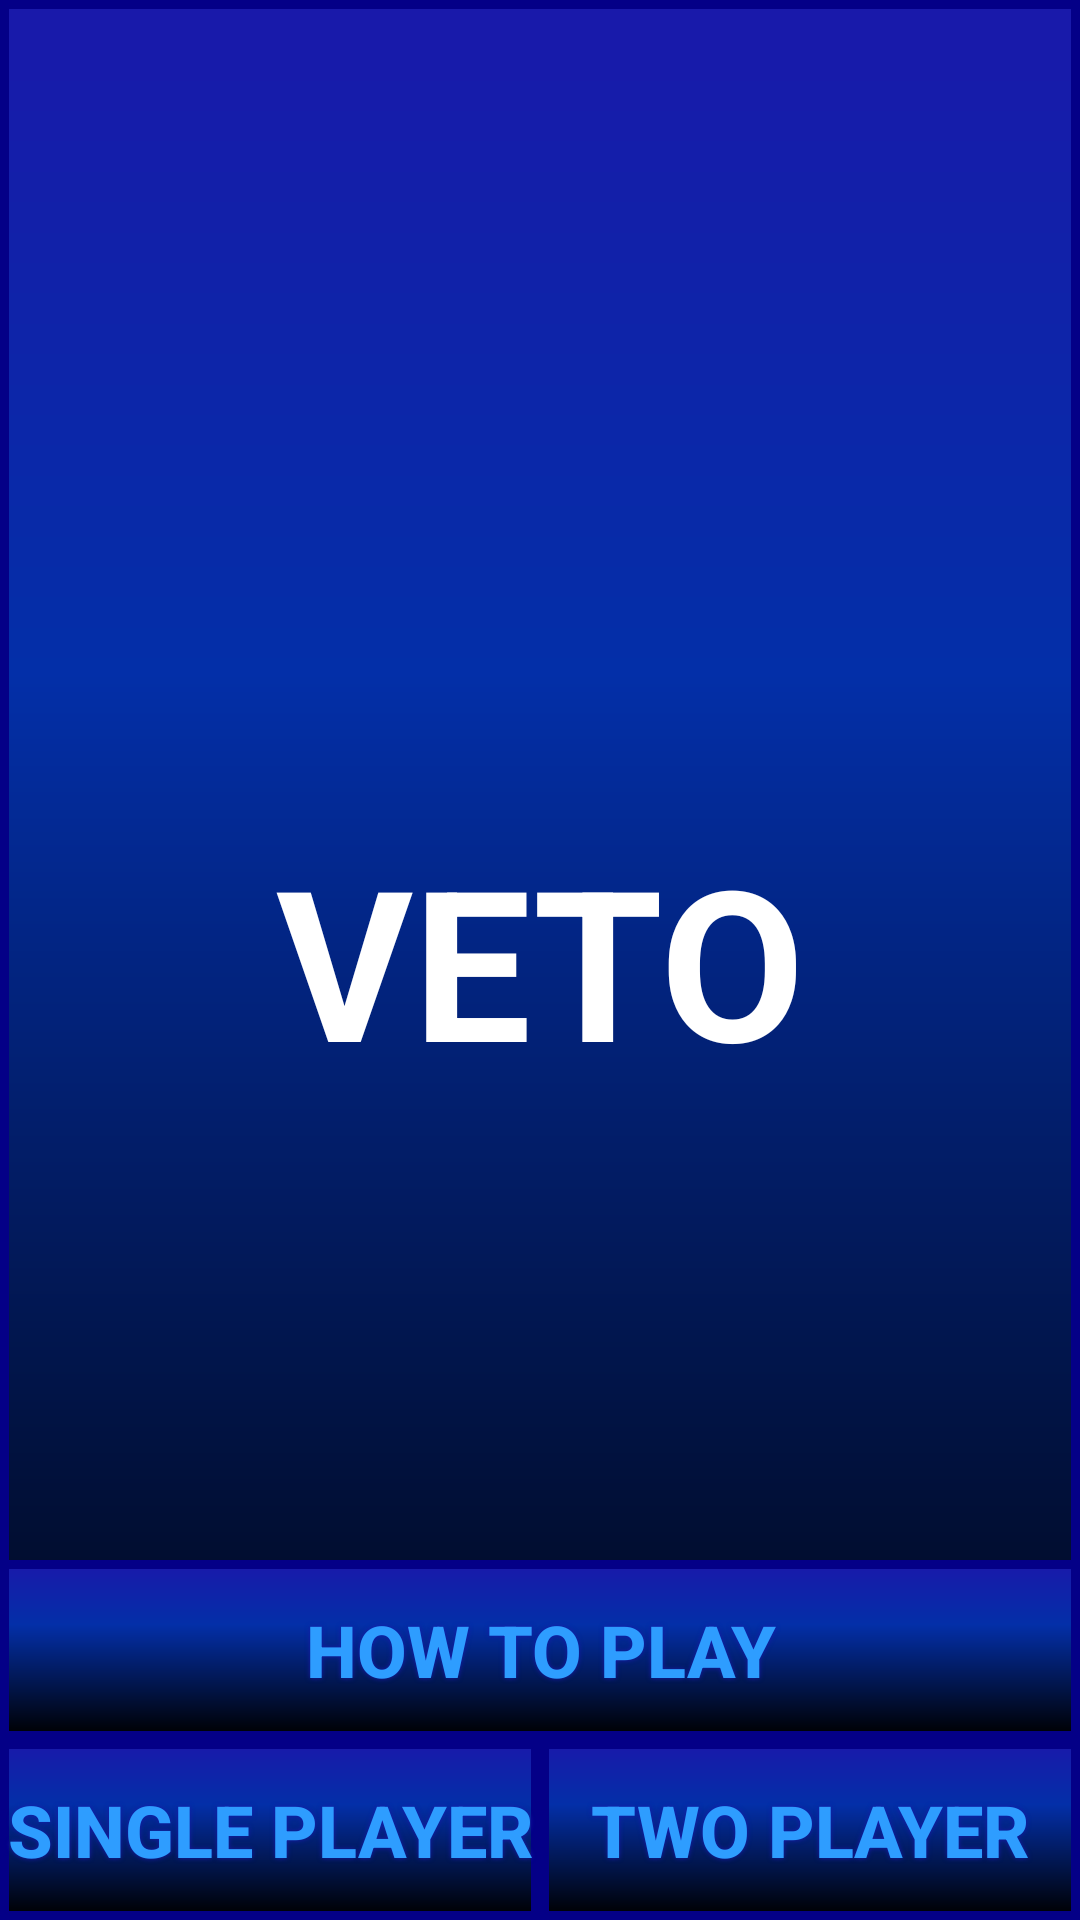

The Android layout XML behind this screen, and the referenced resources:
<!-- AndroidManifest.xml: application theme AppTheme -->
<!-- res/layout/activity_title.xml -->
<RelativeLayout xmlns:android="http://schemas.android.com/apk/res/android"
    xmlns:tools="http://schemas.android.com/tools"
    android:layout_width="match_parent"
    android:layout_height="match_parent"
    android:background="#5656CF"
    tools:context=".Title">

    
    <TextView android:id="@+id/fullscreen_content"
        android:layout_width="match_parent"
        android:layout_height="match_parent"
        android:keepScreenOn="true"
        android:textColor="#FFFFFF"
        android:textStyle="bold"
        android:textSize="70sp"
        android:gravity="center"
        android:text="@string/app_name"
        android:textAllCaps="true"
        android:background="@drawable/buttonshape"/>

    
    <RelativeLayout android:layout_width="match_parent"
        android:layout_height="match_parent"
        android:fitsSystemWindows="true">

        <LinearLayout
            android:id="@+id/controls"
            style="?metaButtonBarStyle"
            android:layout_width="match_parent"
            android:layout_height="wrap_content"
            android:layout_alignParentBottom="true"
            android:layout_gravity="bottom|center_horizontal"
            android:background="@color/black_overlay"
            android:orientation="horizontal"
            tools:ignore="UselessParent">

            <Button
                android:id="@+id/single_player"
                android:text="@string/single_player_text"
                android:textStyle="bold"
                android:textColor="#2E9DFF"
                android:textSize="24sp"
                android:layout_weight="1"
                android:layout_width="0dp"
                android:layout_height="60dp"
                android:background="@drawable/buttonshape"
                android:shadowColor="#1919AA"
                android:shadowDx="0"
                android:shadowDy="0"
                android:shadowRadius="4"
                android:onClick="startGameSingle"/>

            <Button
                android:id="@+id/two_player"
                android:text="@string/two_player_text"
                android:textStyle="bold"
                android:textColor="#2E9DFF"
                android:textSize="24sp"
                android:layout_weight="1"
                android:layout_width="0dp"
                android:layout_height="60dp"
                android:background="@drawable/buttonshape"
                android:shadowColor="#1919AA"
                android:shadowDx="0"
                android:shadowDy="0"
                android:shadowRadius="4"
                android:onClick="startGameDouble"/>

        </LinearLayout>

        <LinearLayout
            android:layout_width="match_parent"
            android:layout_height="wrap_content"
            android:layout_above="@id/controls">
            <Button
                android:id="@+id/how_to_play"
                android:text="@string/how_to_play"
                android:textStyle="bold"
                android:textColor="#2E9DFF"
                android:textSize="24sp"
                android:layout_width="0dp"
                android:layout_height="60dp"
                android:layout_weight="1"
                android:background="@drawable/buttonshape"
                android:shadowColor="#1919AA"
                android:shadowDx="0"
                android:shadowDy="0"
                android:shadowRadius="4"
                android:onClick="showHelp"/>
        </LinearLayout>

    </RelativeLayout>

</RelativeLayout>
<!-- resources referenced by this layout -->
<resources>
  <!-- drawable buttonshape (drawable) -->
  <?xml version="1.0" encoding="utf-8"?>
  
  <shape xmlns:android="http://schemas.android.com/apk/res/android"
      android:shape="rectangle" >
      <corners
          android:radius="0dp"
          />
      <gradient
          android:angle="270"
          android:centerX="35%"
          android:centerColor="#032FA8"
          android:startColor="#1919AA"
          android:endColor="#000000"
          android:type="linear"
          />
      <padding
          android:left="0dp"
          android:top="0dp"
          android:right="0dp"
          android:bottom="0dp"
          />
      <size
          android:width="270dp"
          android:height="60dp"
          />
      <stroke
          android:width="3dp"
          android:color="#040087"
          />
  </shape>
  <string name="app_name">Veto</string>
  <string name="how_to_play">How to play</string>
  <string name="single_player_text">SINGLE PLAYER</string>
  <string name="two_player_text">TWO PLAYER</string>
</resources>
